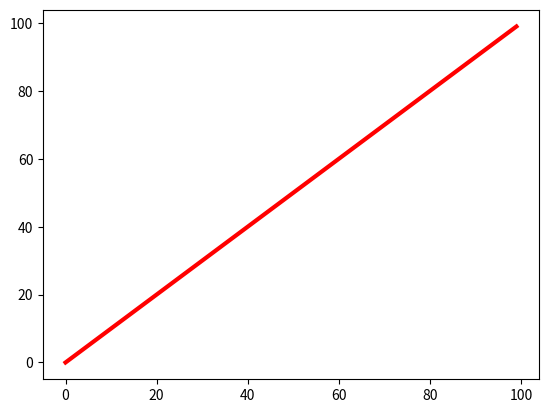

Write Python code to recreate this figure.
'''
功能：轨迹类，保存规划输出结果
[redacted]
日期：2021.03.28
备注：
'''
import matplotlib.pyplot as plt

class trajectory:
    '''
    轨迹类
    '''
    def __init__(self):
        self.x = [] # 轨迹点x坐标
        self.y = [] # 轨迹点y坐标

    def plot(self):
        plt.plot(self.x, self.y, "-r",linewidth=3.0)

    def test_1(self):
        self.x = list(range(0,100))
        self.y[0:100] = list(range(0,100))

def main():
    path = trajectory()
    path.test_1()
    path.plot()

    plt.show()

if __name__ == "__main__":
    main()